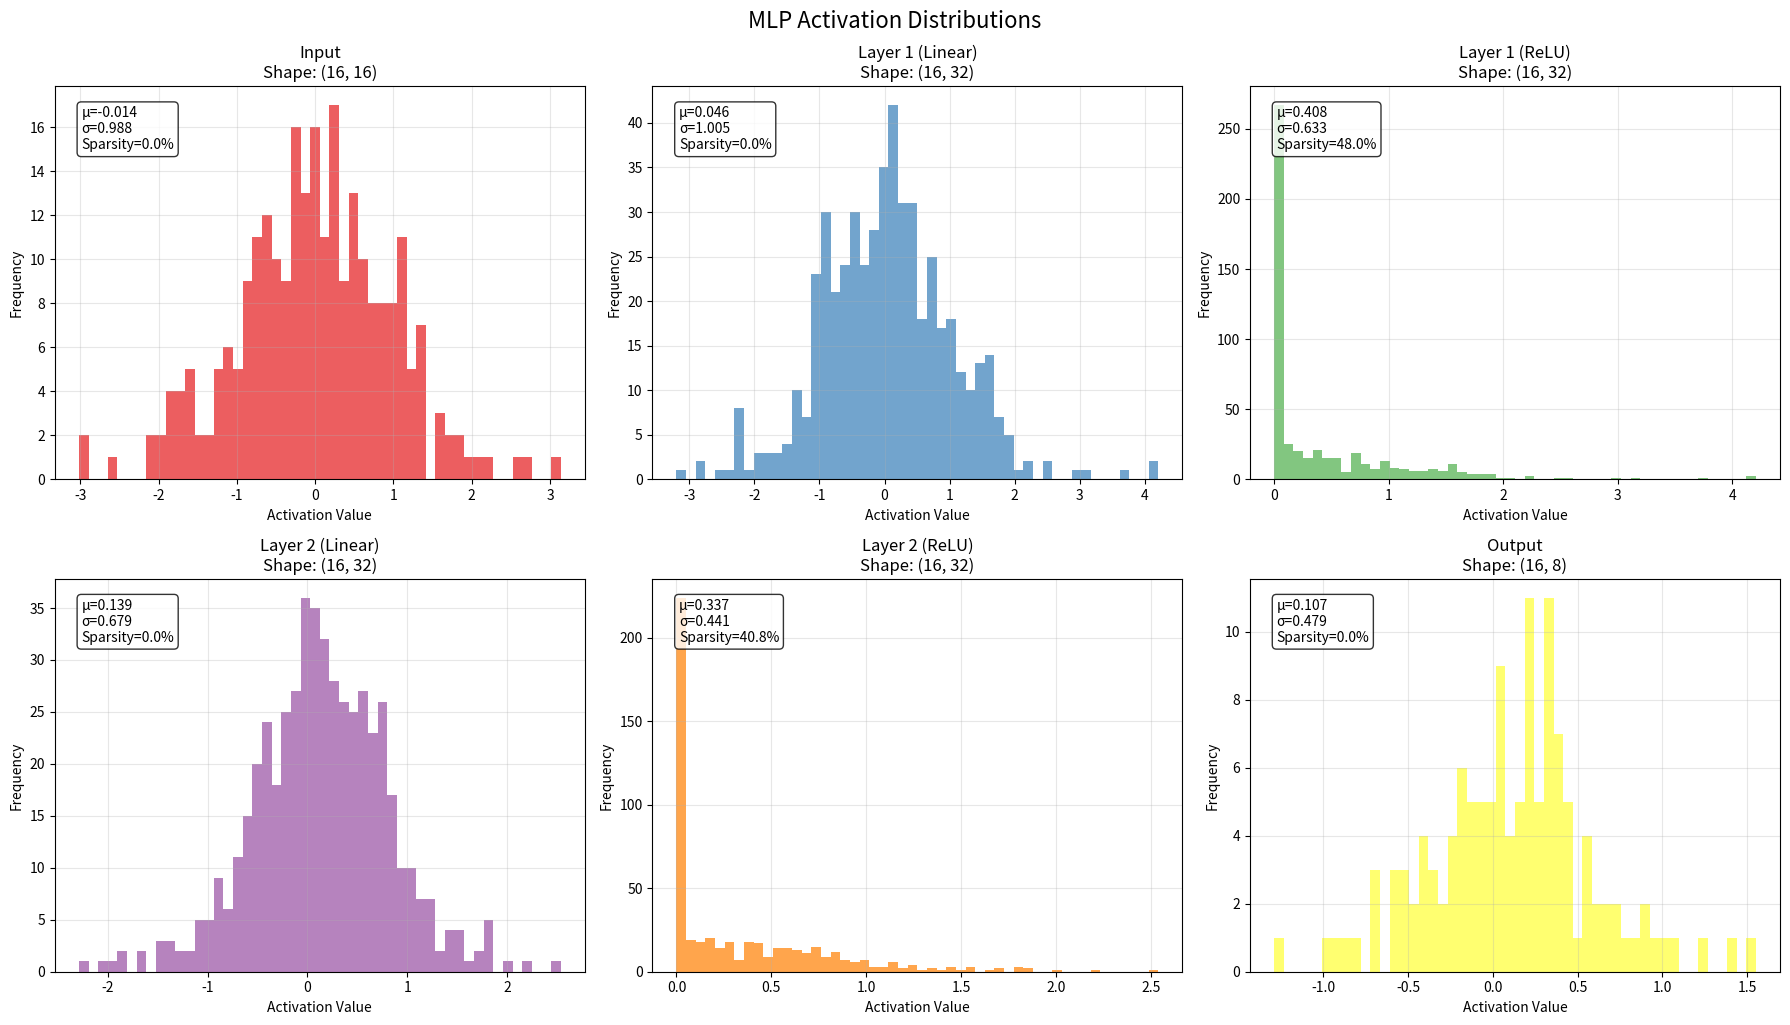
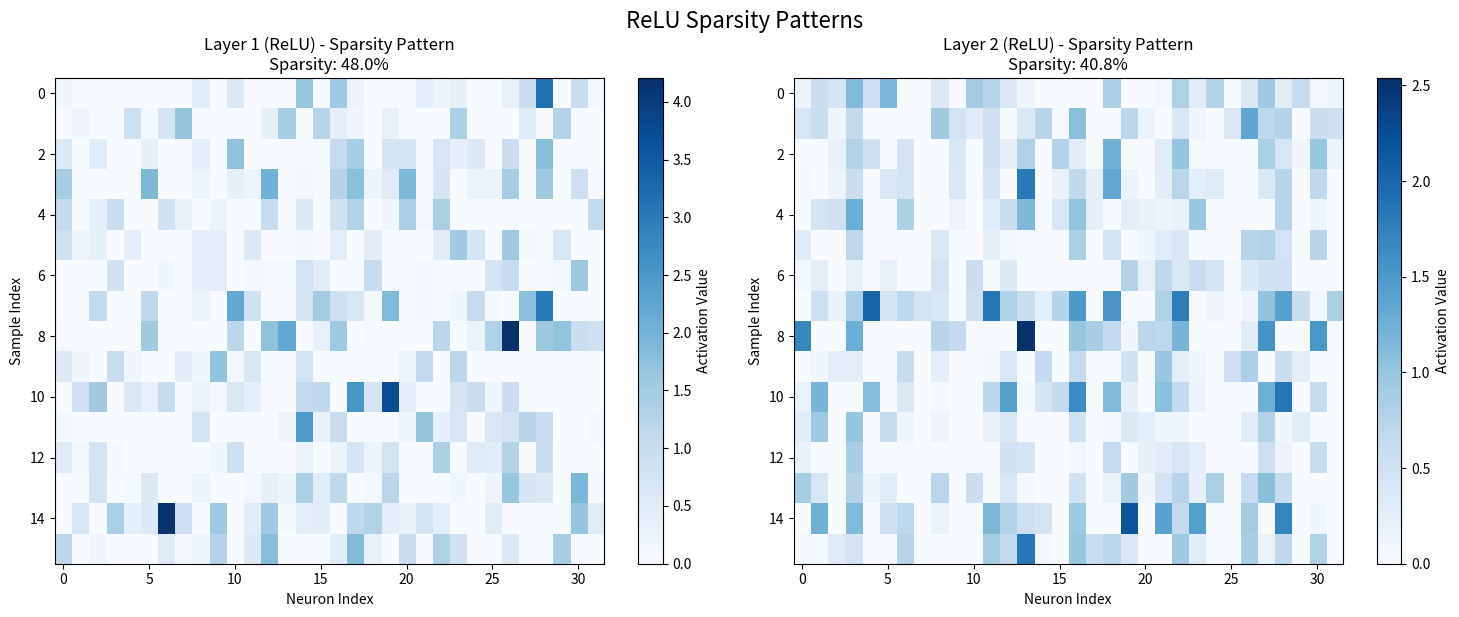
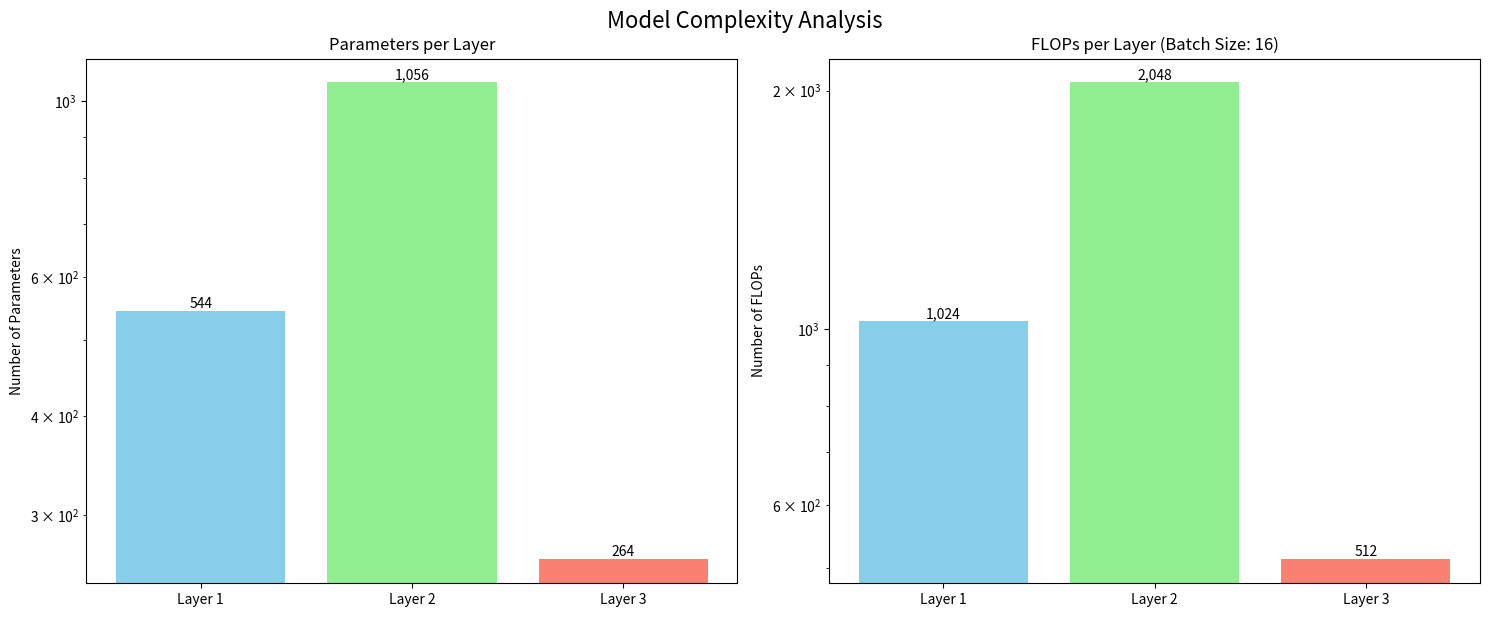

The script that saved these images, in order:
# Author: kira-ml (GitHub)
import numpy as np
import matplotlib.pyplot as plt


np.random.seed(42)


def relu(x: np.ndarray) -> np.ndarray:
    """
    Apply ReLU activation function element-wise.
    
    ReLU (Rectified Linear Unit) is the most widely used activation function
    in deep learning due to its simplicity and effectiveness. It introduces
    non-linearity while being computationally efficient and helping mitigate
    the vanishing gradient problem.
    
    Mathematical form: f(x) = max(0, x)
    
    Args:
        x: Input tensor of any shape
        
    Returns:
        np.ndarray: ReLU activated tensor with same shape as input
    """
    return np.maximum(0, x)


def dense_forward(x: np.ndarray, weights: np.ndarray, bias: np.ndarray) -> np.ndarray:
    """
    Perform dense/linear transformation: y = x @ weights + bias.
    
    This is the fundamental operation in fully connected layers. The matrix
    multiplication (x @ weights) performs linear combination of input features,
    while the bias term allows the model to fit data that doesn't pass through
    the origin.
    
    In ML frameworks, this is typically optimized using BLAS libraries for
    maximum computational efficiency.
    
    Args:
        x: Input tensor of shape (batch_size, input_dim)
        weights: Weight matrix of shape (input_dim, output_dim)
        bias: Bias vector of shape (output_dim,)
        
    Returns:
        np.ndarray: Output tensor of shape (batch_size, output_dim)
    """
    return x @ weights + bias


def init_dense_layer(input_dim: int, output_dim: int):
    """
    Initialize weights and biases for a dense layer using Xavier initialization.
    
    Xavier/Glorot initialization is crucial for maintaining signal variance
    across layers during forward and backward propagation. It prevents neurons
    from saturating and helps maintain gradient flow.
    
    Weights are sampled from normal distribution with std = sqrt(1/input_dim)
    Biases are initialized to zero, which is standard practice.
    
    Args:
        input_dim: Number of input features
        output_dim: Number of output features
        
    Returns:
        tuple: (weights, bias) initialized parameters
    """
    weights = np.random.randn(input_dim, output_dim) / np.sqrt(input_dim)
    bias = np.zeros(output_dim)
    return weights, bias


def mlp_forward(x, params):
    """
    Forward pass through 3-layer MLP: affine → ReLU → affine → ReLU → affine.
    
    This represents a standard feedforward architecture commonly used in
    deep learning. The ReLU activations after each hidden layer introduce
    non-linearity, enabling the network to learn complex patterns.
    
    The architecture follows best practices:
    - Alternating linear transformations and non-linear activations
    - No activation on final layer (suitable for regression or pre-softmax)
    - Proper parameter organization for easy access
    
    Args:
        x: Input tensor of shape (batch_size, input_dim)
        params: Dictionary containing layer parameters (W1, b1, W2, b2, W3, b3)
        
    Returns:
        tuple: (output, intermediates) where intermediates contains all layer activations
    """
    # Layer 1: affine + ReLU
    z1 = dense_forward(x, params['W1'], params['b1'])
    h1 = relu(z1)
    
    # Layer 2: affine + ReLU
    z2 = dense_forward(h1, params['W2'], params['b2'])
    h2 = relu(z2)
    
    # Layer 3: affine (output)
    output = dense_forward(h2, params['W3'], params['b3'])
    
    return output, (x, z1, h1, z2, h2, output)


def init_mlp(input_dim, hidden_dim, output_dim):
    """
    Initialize parameters for a 3-layer MLP.
    
    Uses Xavier initialization for all layers to maintain proper signal
    propagation. Hidden layers use ReLU activation, so the initialization
    is scaled appropriately for the input dimension of each layer.
    
    Parameter organization follows standard ML framework conventions where
    weights and biases are grouped by layer for easy access during training.
    
    Args:
        input_dim: Dimension of input features
        hidden_dim: Dimension of hidden layers
        output_dim: Dimension of output
        
    Returns:
        dict: Dictionary of initialized parameters
    """
    return {
        'W1': np.random.randn(input_dim, hidden_dim) / np.sqrt(input_dim),
        'b1': np.zeros(hidden_dim),
        'W2': np.random.randn(hidden_dim, hidden_dim) / np.sqrt(hidden_dim),
        'b2': np.zeros(hidden_dim),
        'W3': np.random.randn(hidden_dim, output_dim) / np.sqrt(hidden_dim),
        'b3': np.zeros(output_dim),
    }


def layer_param_count(W: np.ndarray, b: np.ndarray) -> int:
    """
    Count total parameters in a layer (weights + biases).
    
    Essential for model complexity analysis and memory estimation.
    In production ML systems, parameter counting helps with:
    - Model size constraints for deployment
    - Memory allocation planning
    - Computational resource estimation
    
    Args:
        W: Weight matrix
        b: Bias vector
        
    Returns:
        int: Total number of parameters in the layer
    """
    return W.size + b.size


def layer_flops(input_dim: int, output_dim: int) -> int:
    """
    Calculate FLOPs for a dense layer: 2 * input_dim * output_dim.
    
    FLOP (Floating Point Operation) counting is crucial for performance
    optimization in ML. For matrix multiplication (input_dim × output_dim):
    - Each output element requires input_dim multiplications and (input_dim-1) additions
    - Total ≈ 2 * input_dim * output_dim FLOPs
    
    This metric helps compare computational efficiency of different architectures.
    
    Args:
        input_dim: Number of input features
        output_dim: Number of output features
        
    Returns:
        int: Approximate number of floating point operations
    """
    return 2 * input_dim * output_dim


def activation_stats(name: str, x: np.ndarray):
    """
    Compute and return statistics for an activation tensor.
    
    Activation statistics are critical for diagnosing training issues:
    - Mean and std help identify vanishing/exploding activations
    - Sparsity indicates ReLU dead neuron problem
    - Shape verification ensures proper tensor flow
    
    These metrics are commonly monitored in production ML systems to
    detect model degradation or training instability.
    
    Args:
        name: Layer name for identification
        x: Activation tensor
        
    Returns:
        dict: Dictionary containing statistical measures
    """
    mean = x.mean()
    std = x.std()
    sparsity = np.mean(x == 0)  # Fraction of zero elements
    return {
        'name': name,
        'mean': mean,
        'std': std,
        'sparsity': sparsity,
        'shape': x.shape
    }


def visualize_activations(activations_dict):
    """
    Visualize activation distributions and sparsity patterns.
    
    Activation distribution visualization helps identify:
    - Saturation (activations clustering at extremes)
    - Dead neurons (excessive sparsity in ReLU layers)
    - Proper initialization (mean ≈ 0, std ≈ 1 in early layers)
    
    Histograms provide intuitive understanding of activation behavior
    across different network layers.
    
    Args:
        activations_dict: Dictionary mapping layer names to activation tensors
    """
    fig, axes = plt.subplots(2, 3, figsize=(18, 10))
    axes = axes.flatten()
    
    layer_names = ['Input', 'Layer 1 (Linear)', 'Layer 1 (ReLU)', 
                   'Layer 2 (Linear)', 'Layer 2 (ReLU)', 'Output']
    
    for i, (name, activation) in enumerate(activations_dict.items()):
        ax = axes[i]
        
        # Flatten activation for histogram (sample if too large)
        flat_act = activation.flatten()
        if len(flat_act) > 1000:
            flat_act = np.random.choice(flat_act, size=1000, replace=False)
        
        # Plot histogram
        ax.hist(flat_act, bins=50, alpha=0.7, color=plt.cm.Set1(i))
        ax.set_title(f'{name}\nShape: {activation.shape}')
        ax.set_xlabel('Activation Value')
        ax.set_ylabel('Frequency')
        ax.grid(True, alpha=0.3)
        
        # Add statistics
        stats = activation_stats(name, activation)
        stats_text = f'μ={stats["mean"]:.3f}\nσ={stats["std"]:.3f}\nSparsity={stats["sparsity"]:.1%}'
        ax.text(0.05, 0.95, stats_text, transform=ax.transAxes, 
                verticalalignment='top', bbox=dict(boxstyle='round', facecolor='white', alpha=0.8))
    
    plt.tight_layout()
    plt.suptitle('MLP Activation Distributions', y=1.02, fontsize=16)
    plt.show()


def visualize_sparsity_patterns(activations_dict):
    """
    Visualize sparsity patterns introduced by ReLU activations.
    
    ReLU sparsity patterns reveal important training dynamics:
    - High sparsity may indicate dead neurons
    - Structured sparsity patterns can suggest initialization issues
    - Row-wise sparsity shows per-sample activation behavior
    
    This visualization is particularly useful for debugging ReLU-based networks.
    
    Args:
        activations_dict: Dictionary containing ReLU activation tensors
    """
    fig, axes = plt.subplots(1, 2, figsize=(15, 6))
    
    # Get ReLU activations
    relu_layers = [('Layer 1 (ReLU)', activations_dict['Layer 1 (ReLU)']), 
                   ('Layer 2 (ReLU)', activations_dict['Layer 2 (ReLU)'])]
    
    for i, (name, activation) in enumerate(relu_layers):
        ax = axes[i]
        
        # Sample data if too large for visualization
        vis_data = activation
        if activation.shape[0] > 50:
            vis_data = activation[:50, :]  # Take first 50 samples
        
        # Create heatmap
        im = ax.imshow(vis_data, cmap='Blues', aspect='auto')
        ax.set_title(f'{name} - Sparsity Pattern\n'
                    f'Sparsity: {activation_stats(name, activation)["sparsity"]:.1%}')
        ax.set_xlabel('Neuron Index')
        ax.set_ylabel('Sample Index')
        
        # Add colorbar
        cbar = plt.colorbar(im, ax=ax)
        cbar.set_label('Activation Value')
    
    plt.tight_layout()
    plt.suptitle('ReLU Sparsity Patterns', y=1.02, fontsize=16)
    plt.show()


def visualize_model_complexity(params, input_dim, hidden_dim, output_dim, batch_size):
    """
    Visualize parameter counts and FLOPs per layer.
    
    Model complexity analysis is essential for:
    - Deployment resource planning
    - Architecture comparison
    - Performance optimization
    - Memory requirement estimation
    
    Log-scale visualization helps compare layers with vastly different scales.
    
    Args:
        params: Dictionary of model parameters
        input_dim: Input feature dimension
        hidden_dim: Hidden layer dimension
        output_dim: Output dimension
        batch_size: Batch size for FLOP calculation
    """
    fig, (ax1, ax2) = plt.subplots(1, 2, figsize=(15, 6))
    
    # Parameter counts per layer
    param_counts = [
        layer_param_count(params['W1'], params['b1']),
        layer_param_count(params['W2'], params['b2']),
        layer_param_count(params['W3'], params['b3'])
    ]
    layer_names = ['Layer 1', 'Layer 2', 'Layer 3']
    
    bars1 = ax1.bar(layer_names, param_counts, color=['skyblue', 'lightgreen', 'salmon'])
    ax1.set_title('Parameters per Layer')
    ax1.set_ylabel('Number of Parameters')
    ax1.set_yscale('log')
    
    # Add value labels on bars
    for bar, count in zip(bars1, param_counts):
        ax1.text(bar.get_x() + bar.get_width()/2, bar.get_height(),
                f'{count:,}', ha='center', va='bottom')
    
    # FLOPs per layer
    flops = [
        layer_flops(input_dim, hidden_dim),
        layer_flops(hidden_dim, hidden_dim),
        layer_flops(hidden_dim, output_dim)
    ]
    
    bars2 = ax2.bar(layer_names, flops, color=['skyblue', 'lightgreen', 'salmon'])
    ax2.set_title(f'FLOPs per Layer (Batch Size: {batch_size})')
    ax2.set_ylabel('Number of FLOPs')
    ax2.set_yscale('log')
    
    # Add value labels on bars
    for bar, count in zip(bars2, flops):
        ax2.text(bar.get_x() + bar.get_width()/2, bar.get_height(),
                f'{count:,}', ha='center', va='bottom')
    
    plt.tight_layout()
    plt.suptitle('Model Complexity Analysis', y=1.02, fontsize=16)
    plt.show()


def print_activation_summary(activations_dict):
    """
    Print a summary table of activation statistics.
    
    Tabular format provides quick overview of network health:
    - Balanced mean/std indicate proper initialization
    - Low sparsity in linear layers, controlled sparsity in ReLU layers
    - Consistent shapes verify proper tensor flow
    
    This summary is invaluable for debugging and monitoring training.
    
    Args:
        activations_dict: Dictionary mapping layer names to activation tensors
    """
    print("\n" + "="*80)
    print("ACTIVATION STATISTICS SUMMARY")
    print("="*80)
    print(f"{'Layer':<20} {'Shape':<15} {'Mean':<10} {'Std':<10} {'Sparsity':<10}")
    print("-"*80)
    
    for name, activation in activations_dict.items():
        stats = activation_stats(name, activation)
        print(f"{stats['name']:<20} {str(stats['shape']):<15} "
              f"{stats['mean']:<10.4f} {stats['std']:<10.4f} {stats['sparsity']:<10.2%}")
    print("="*80)


def main():
    """
    Main function to demonstrate MLP forward pass with visualizations.
    
    This comprehensive example showcases:
    1. Proper model initialization with Xavier scaling
    2. Forward pass through multi-layer architecture
    3. Activation analysis for training diagnostics
    4. Model complexity profiling for deployment planning
    5. Visualization of key ML concepts (sparsity, distributions, FLOPs)
    
    The workflow mirrors production ML pipelines where models are analyzed
    for both functional correctness and computational efficiency.
    """
    print("=== MLP Forward Pass Demonstration ===")
    
    # Model configuration
    input_dim = 16
    hidden_dim = 32
    output_dim = 8
    batch_size = 16
    
    print(f"Model Configuration:")
    print(f"  Input dimension: {input_dim}")
    print(f"  Hidden dimensions: {hidden_dim}")
    print(f"  Output dimension: {output_dim}")
    print(f"  Batch size: {batch_size}")
    
    # Initialize MLP
    params = init_mlp(input_dim, hidden_dim, output_dim)
    
    # Generate synthetic data
    x = np.random.randn(batch_size, input_dim)
    print(f"\nInput data shape: {x.shape}")
    
    # Forward pass
    output, (x_in, z1, h1, z2, h2, out) = mlp_forward(x, params)
    
    # Store activations for visualization
    activations = {
        'Input': x_in,
        'Layer 1 (Linear)': z1,
        'Layer 1 (ReLU)': h1,
        'Layer 2 (Linear)': z2,
        'Layer 2 (ReLU)': h2,
        'Output': out
    }
    
    # Print model complexity
    total_params = sum([
        layer_param_count(params['W1'], params['b1']),
        layer_param_count(params['W2'], params['b2']),
        layer_param_count(params['W3'], params['b3'])
    ])
    
    total_flops = sum([
        layer_flops(input_dim, hidden_dim),
        layer_flops(hidden_dim, hidden_dim),
        layer_flops(hidden_dim, output_dim)
    ])
    
    print(f"\nModel Complexity:")
    print(f"  Total parameters: {total_params:,}")
    print(f"  Total FLOPs: {total_flops:,}")
    
    # Print activation summary
    print_activation_summary(activations)
    
    # Create visualizations
    print("\nGenerating visualizations...")
    
    # 1. Activation distributions
    visualize_activations(activations)
    
    # 2. Sparsity patterns
    visualize_sparsity_patterns(activations)
    
    # 3. Model complexity
    visualize_model_complexity(params, input_dim, hidden_dim, output_dim, batch_size)
    
    print(f"\nFinal output shape: {output.shape}")


if __name__ == "__main__":
    main()